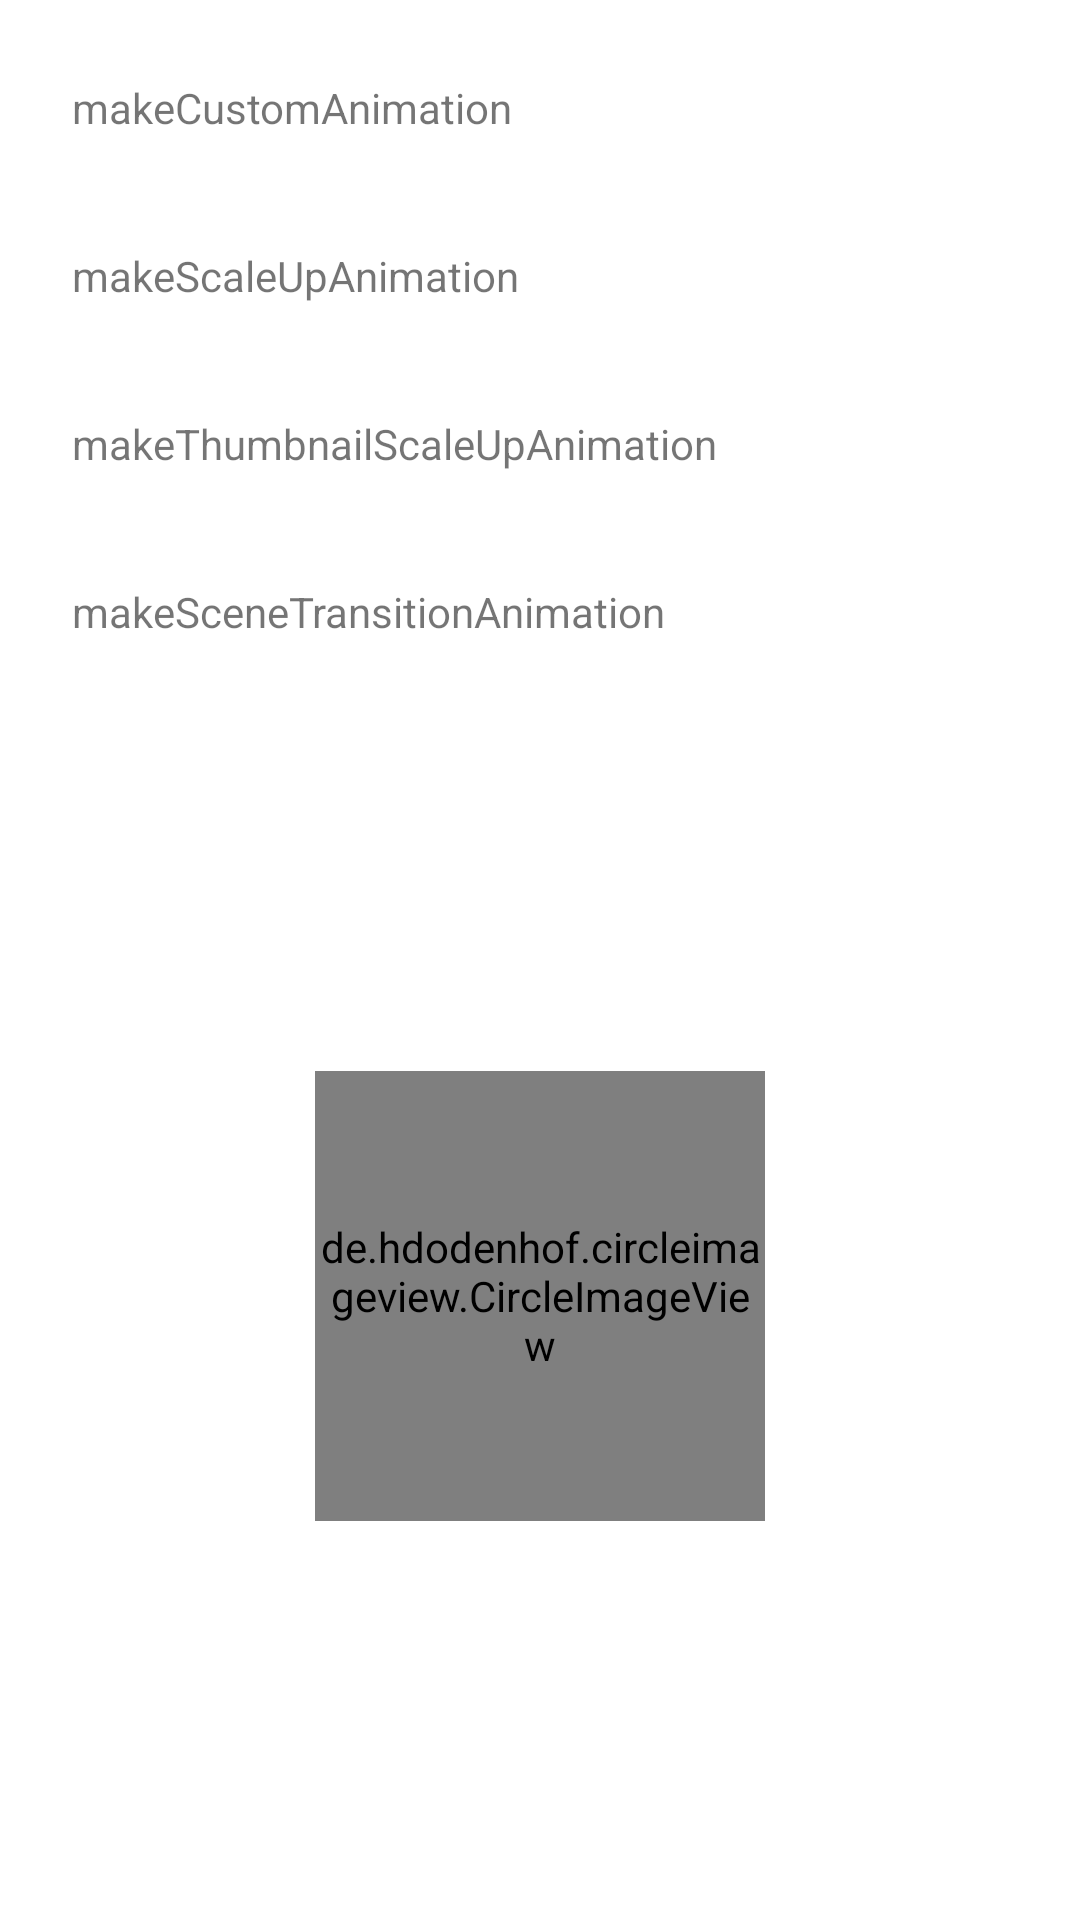

Layout XML and referenced resources for this Android screen:
<!-- AndroidManifest.xml: application theme Theme.DailyDemo -->
<!-- res/layout/activity_activity_transition_main.xml -->
<?xml version="1.0" encoding="utf-8"?>
<LinearLayout
    xmlns:android="http://schemas.android.com/apk/res/android"
    android:layout_width="match_parent"
    android:layout_height="match_parent"
    android:padding="8dp"
    android:orientation="vertical">

    <LinearLayout
        android:id="@+id/layout_make_customer"
        android:layout_width="match_parent"
        android:layout_height="56dp"
        android:background="?android:attr/selectableItemBackground"
        android:orientation="horizontal">

        <TextView
            android:layout_width="wrap_content"
            android:layout_height="wrap_content"
            android:layout_gravity="center_vertical"
            android:gravity="center"
            android:text="1"
            android:textColor="@android:color/white"/>

        <TextView
            android:layout_width="wrap_content"
            android:layout_height="wrap_content"
            android:layout_gravity="center_vertical"
            android:layout_marginStart="8dp"
            android:textAllCaps="false"
            android:text="makeCustomAnimation" />


    </LinearLayout>

    <LinearLayout
        android:id="@+id/layout_make_scale_up"
        android:layout_width="match_parent"
        android:layout_height="56dp"
        android:background="?android:attr/selectableItemBackground"
        android:orientation="horizontal">

        <TextView
            android:layout_width="wrap_content"
            android:layout_height="wrap_content"
            android:layout_gravity="center_vertical"
            android:gravity="center"
            android:text="2"
            android:textColor="@android:color/white"/>

        <TextView
            android:layout_width="wrap_content"
            android:layout_height="wrap_content"
            android:layout_gravity="center_vertical"
            android:layout_marginStart="8dp"
            android:textAllCaps="false"
            android:text="makeScaleUpAnimation" />


    </LinearLayout>

    <LinearLayout
        android:id="@+id/layout_make_thumbnail_scale_up"
        android:layout_width="match_parent"
        android:layout_height="56dp"
        android:background="?android:attr/selectableItemBackground"
        android:orientation="horizontal">

        <TextView
            android:layout_width="wrap_content"
            android:layout_height="wrap_content"
            android:layout_gravity="center_vertical"
            android:gravity="center"
            android:text="3"
            android:textColor="@android:color/white"/>

        <TextView
            android:layout_width="wrap_content"
            android:layout_height="wrap_content"
            android:layout_gravity="center_vertical"
            android:layout_marginStart="8dp"
            android:textAllCaps="false"
            android:text="makeThumbnailScaleUpAnimation" />


    </LinearLayout>

    <LinearLayout
        android:id="@+id/layout_make_scene_transition"
        android:layout_width="match_parent"
        android:layout_height="56dp"
        android:background="?android:attr/selectableItemBackground"
        android:orientation="horizontal">

        <TextView
            android:layout_width="wrap_content"
            android:layout_height="wrap_content"
            android:layout_gravity="center_vertical"
            android:gravity="center"
            android:text="4"
            android:textColor="@android:color/white"
            android:background="@drawable/circle_purple"/>

        <TextView
            android:layout_width="wrap_content"
            android:layout_height="wrap_content"
            android:layout_gravity="center_vertical"
            android:layout_marginStart="8dp"
            android:textAllCaps="false"
            android:text="makeSceneTransitionAnimation" />


    </LinearLayout>

    <RelativeLayout
        android:layout_width="match_parent"
        android:layout_height="0dp"
        android:layout_weight="1">

        <de.hdodenhof.circleimageview.CircleImageView
            android:id="@+id/image"
            android:layout_width="150dp"
            android:layout_height="150dp"
            android:layout_centerInParent="true"
            android:src="@drawable/ic_mingguo_two" />

    </RelativeLayout>


</LinearLayout>
<!-- resources referenced by this layout -->
<resources>
  <style name="Theme.DailyDemo" parent="Theme.MaterialComponents.DayNight.DarkActionBar">
          
          <item name="colorPrimary">@color/purple_500</item>
          <item name="colorPrimaryVariant">@color/purple_700</item>
          <item name="colorOnPrimary">@color/white</item>
          
          <item name="colorSecondary">@color/teal_200</item>
          <item name="colorSecondaryVariant">@color/teal_700</item>
          <item name="colorOnSecondary">@color/black</item>
          
          <item name="android:statusBarColor" tools:targetApi="l">?attr/colorPrimaryVariant</item>
          
      </style>
  <color name="purple_500">#FF6200EE</color>
  <color name="purple_700">#FF3700B3</color>
  <color name="white">#FFFFFFFF</color>
  <color name="teal_200">#FF03DAC5</color>
  <color name="teal_700">#FF018786</color>
  <color name="black">#FF000000</color>
</resources>
